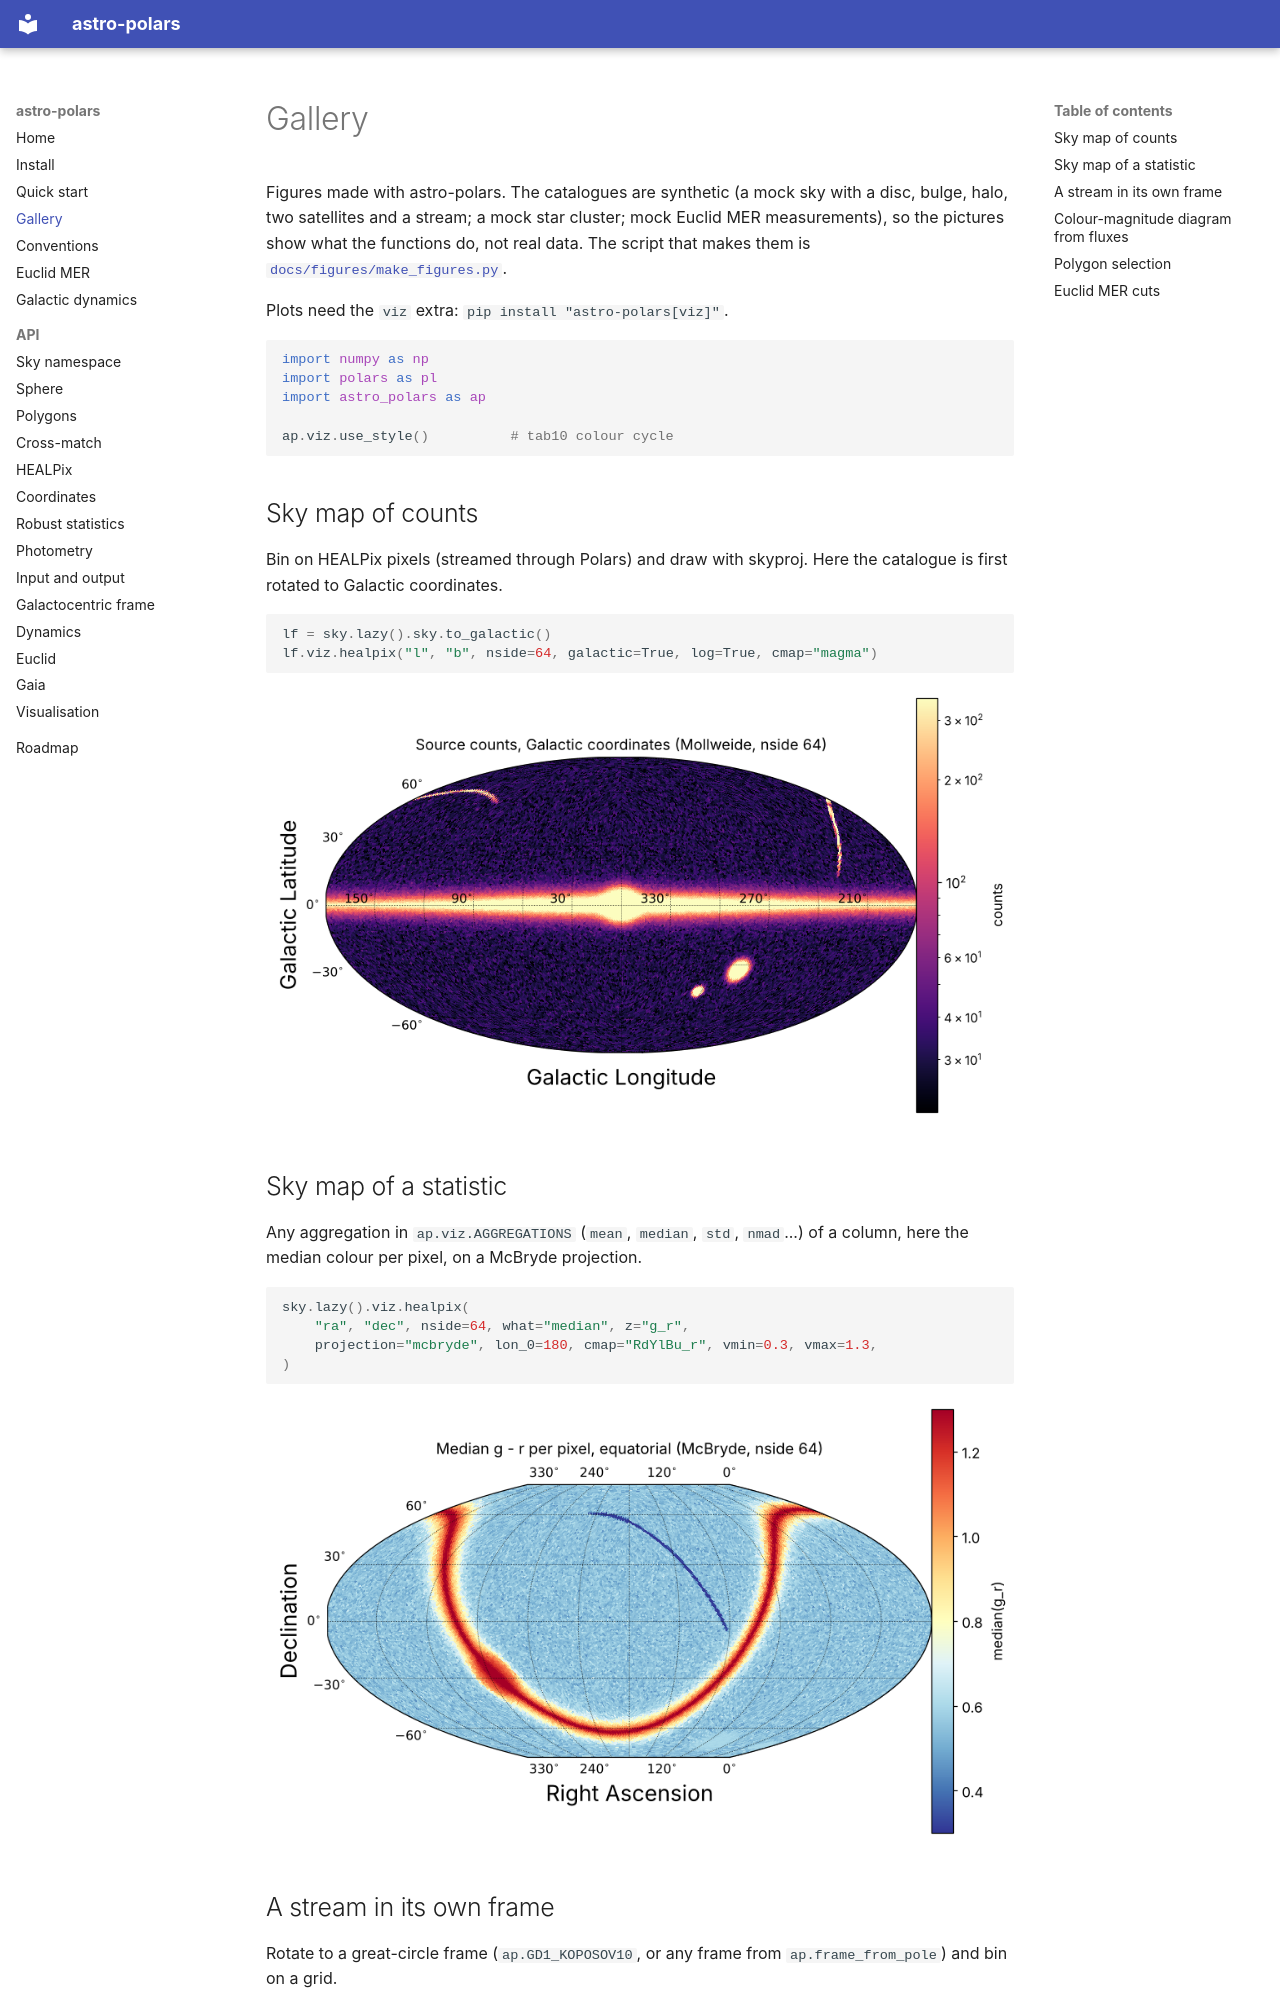

repository: balbinot/astro-polars · page: gallery/index.html · generator: mkdocs

# Gallery

Figures made with astro-polars. The catalogues are synthetic (a mock sky
with a disc, bulge, halo, two satellites and a stream; a mock star cluster;
mock Euclid MER measurements), so the pictures show what the functions do,
not real data. The script that makes them is
[`docs/figures/make_figures.py`](https://github.com/balbinot/astro-polars/blob/main/docs/figures/make_figures.py).

Plots need the `viz` extra: `pip install "astro-polars[viz]"`.

```python
import numpy as np
import polars as pl
import astro_polars as ap

ap.viz.use_style()          # tab10 colour cycle
```

## Sky map of counts

Bin on HEALPix pixels (streamed through Polars) and draw with skyproj. Here
the catalogue is first rotated to Galactic coordinates.

```python
lf = sky.lazy().sky.to_galactic()
lf.viz.healpix("l", "b", nside=64, galactic=True, log=True, cmap="magma")
```

![Counts on a Mollweide projection in Galactic coordinates](figures/sky_galactic.png)
